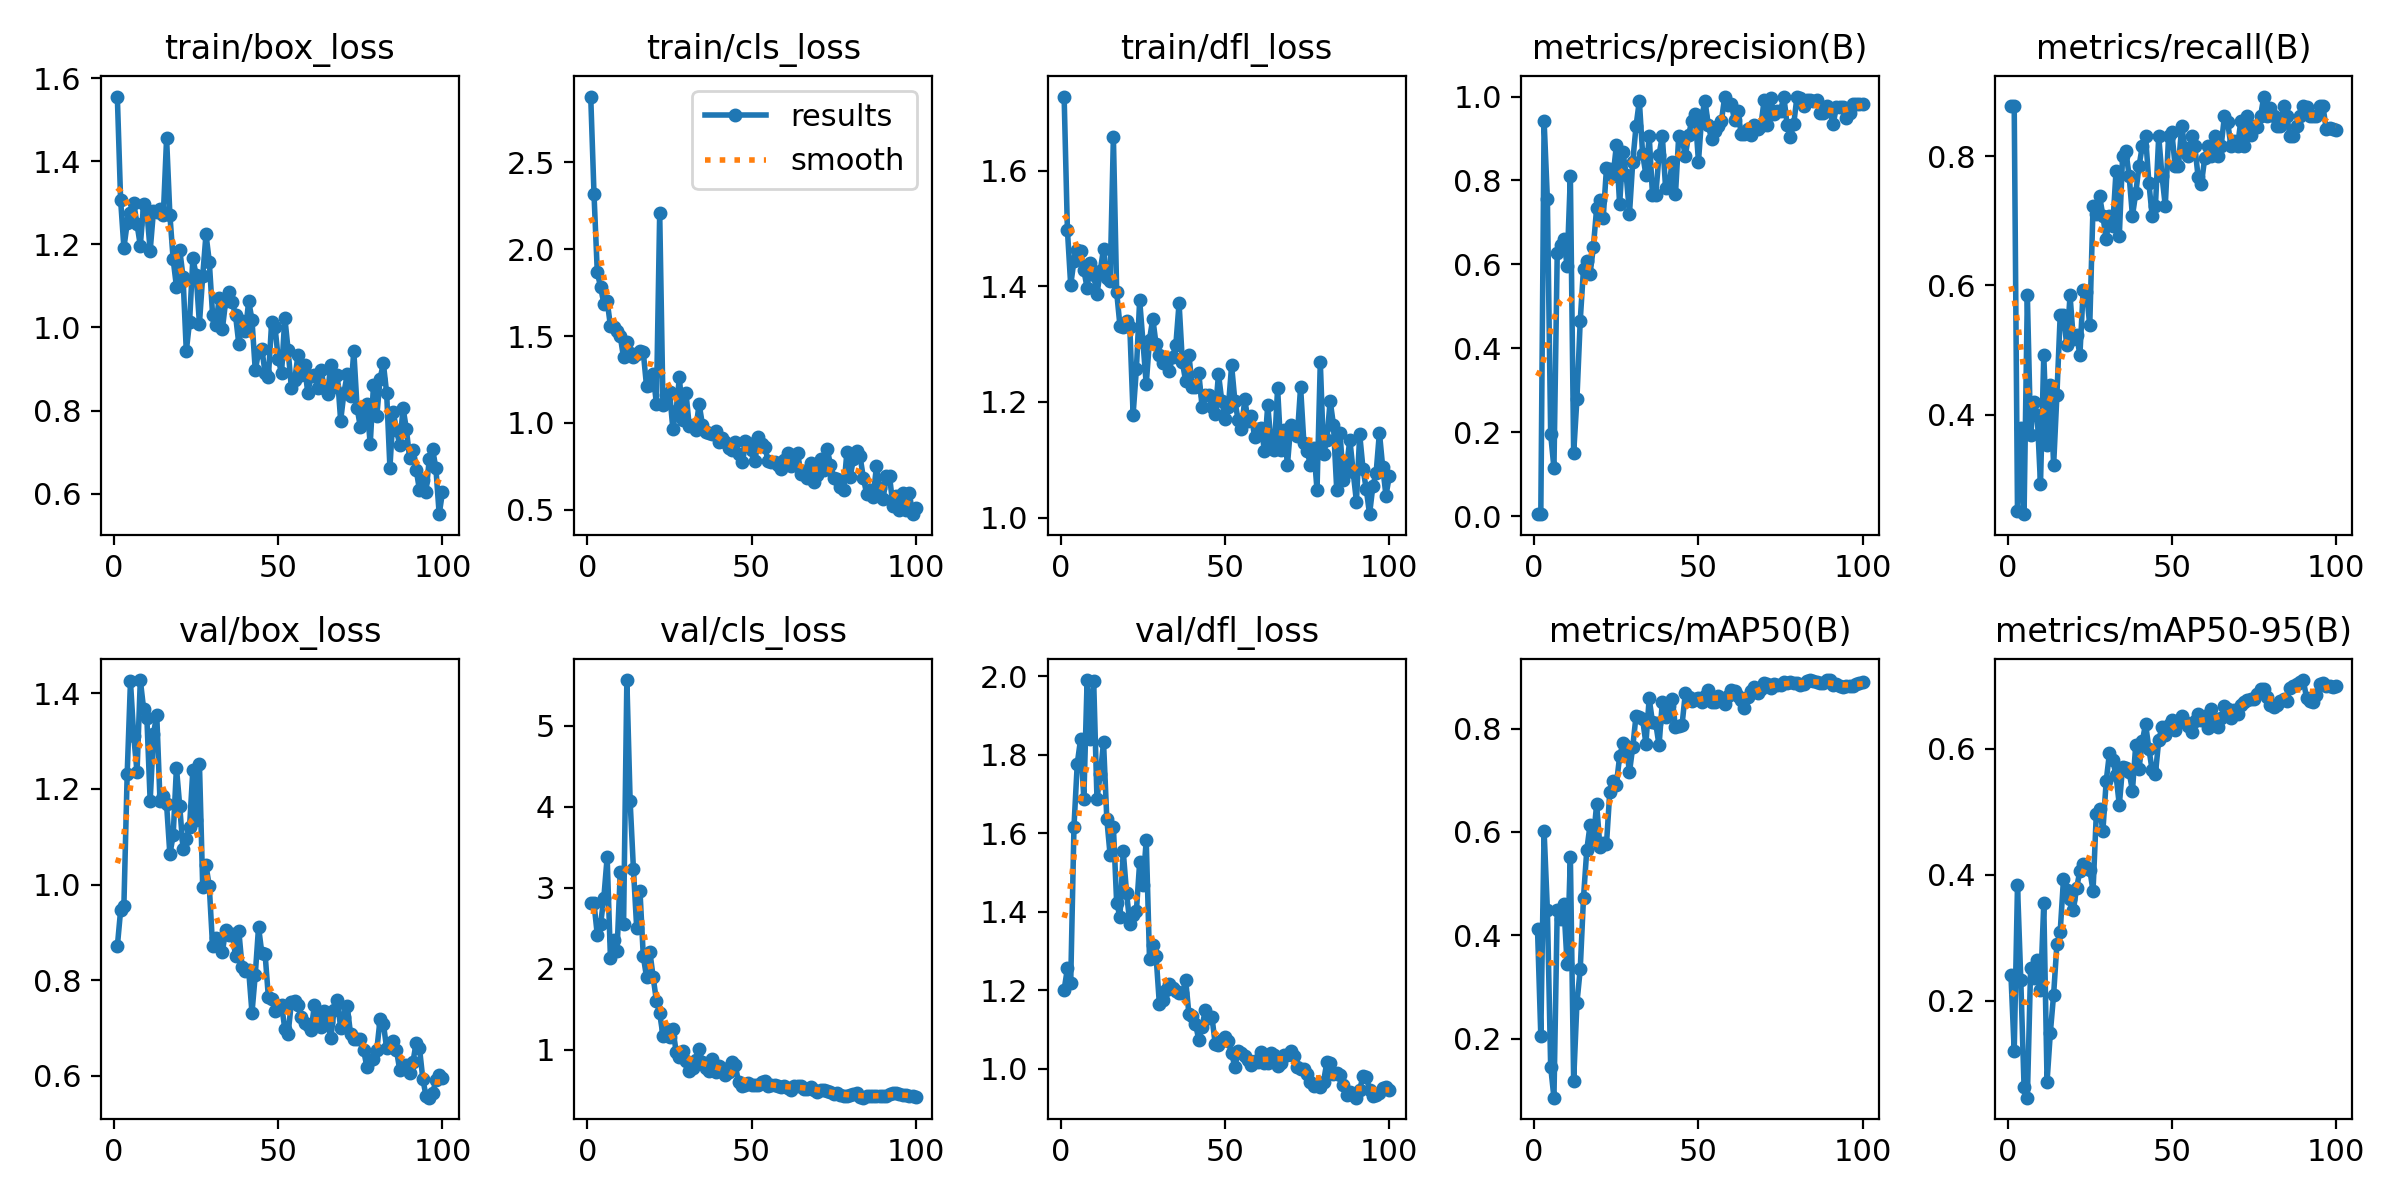

The data file committed next to this chart (first rows):
epoch, time, train/box_loss, train/cls_loss, train/dfl_loss, metrics/precision(B), metrics/recall(B), metrics/mAP50(B), metrics/mAP50-95(B), val/box_loss, val/cls_loss, val/dfl_loss, lr/pg0, lr/pg1, lr/pg2
1, 3.307, 1.556, 2.879, 1.728, 0.00463, 0.8769, 0.4113, 0.2417, 0.8705, 2.817, 1.201, 0.0002, 0.0002, 0.0002
2, 5.802, 1.307, 2.316, 1.497, 0.00463, 0.8769, 0.2056, 0.1201, 0.9461, 2.806, 1.255, 0.0004158, 0.0004158, 0.0004158
3, 8.295, 1.192, 1.867, 1.402, 0.9422, 0.2511, 0.6016, 0.3831, 0.9562, 2.416, 1.217, 0.0006273, 0.0006273, 0.0006273
4, 10.68, 1.251, 1.783, 1.444, 0.7554, 0.3802, 0.4496, 0.2337, 1.231, 2.547, 1.617, 0.0008345, 0.0008345, 0.0008345
5, 13.22, 1.276, 1.686, 1.463, 0.1955, 0.2462, 0.1462, 0.06298, 1.425, 2.879, 1.777, 0.001037, 0.001037, 0.001037
6, 15.67, 1.299, 1.703, 1.461, 0.1146, 0.5846, 0.08609, 0.04631, 1.31, 3.377, 1.839, 0.001236, 0.001236, 0.001236
7, 18.12, 1.248, 1.558, 1.428, 0.6269, 0.3692, 0.4489, 0.2524, 1.235, 2.132, 1.687, 0.00143, 0.00143, 0.00143
8, 20.55, 1.197, 1.549, 1.397, 0.6451, 0.4196, 0.4313, 0.2366, 1.428, 2.355, 1.99, 0.001619, 0.001619, 0.001619
9, 22.97, 1.296, 1.527, 1.44, 0.661, 0.4, 0.4597, 0.2651, 1.368, 2.213, 1.839, 0.001805, 0.001805, 0.001805
10, 25.42, 1.279, 1.498, 1.419, 0.5962, 0.2923, 0.3453, 0.2167, 1.349, 3.196, 1.986, 0.001822, 0.001822, 0.001822
11, 27.83, 1.185, 1.376, 1.386, 0.8103, 0.4923, 0.5518, 0.3547, 1.175, 2.546, 1.688, 0.001802, 0.001802, 0.001802
12, 30.19, 1.28, 1.466, 1.426, 0.1495, 0.3538, 0.1185, 0.07172, 1.314, 5.563, 1.75, 0.001782, 0.001782, 0.001782
13, 32.6, 1.277, 1.4, 1.465, 0.2799, 0.4461, 0.2696, 0.1494, 1.356, 4.066, 1.831, 0.001762, 0.001762, 0.001762
14, 35.16, 1.284, 1.378, 1.413, 0.4655, 0.3216, 0.3341, 0.2098, 1.174, 3.233, 1.636, 0.001743, 0.001743, 0.001743
15, 37.57, 1.27, 1.398, 1.41, 0.5899, 0.4308, 0.4732, 0.2898, 1.185, 2.499, 1.544, 0.001723, 0.001723, 0.001723
16, 40.07, 1.455, 1.412, 1.658, 0.6074, 0.5538, 0.5653, 0.3097, 1.168, 2.958, 1.617, 0.001703, 0.001703, 0.001703
17, 42.51, 1.271, 1.408, 1.39, 0.577, 0.5538, 0.6136, 0.3927, 1.063, 2.157, 1.422, 0.001683, 0.001683, 0.001683
18, 44.84, 1.164, 1.209, 1.332, 0.6411, 0.5077, 0.5853, 0.3752, 1.103, 1.894, 1.387, 0.001663, 0.001663, 0.001663
19, 47.23, 1.098, 1.218, 1.33, 0.7341, 0.5846, 0.6539, 0.3609, 1.244, 2.212, 1.553, 0.001644, 0.001644, 0.001644
20, 49.64, 1.187, 1.283, 1.339, 0.7532, 0.5165, 0.5708, 0.3434, 1.164, 1.898, 1.449, 0.001624, 0.001624, 0.001624
21, 52.03, 1.122, 1.109, 1.33, 0.7114, 0.5231, 0.5791, 0.379, 1.075, 1.603, 1.37, 0.001604, 0.001604, 0.001604
22, 54.44, 0.9434, 2.209, 1.178, 0.83, 0.4923, 0.5768, 0.4062, 1.096, 1.448, 1.392, 0.001584, 0.001584, 0.001584
23, 56.77, 1.014, 1.104, 1.257, 0.8281, 0.5929, 0.6774, 0.417, 1.122, 1.174, 1.401, 0.001564, 0.001564, 0.001564
24, 59.17, 1.167, 1.158, 1.376, 0.8098, 0.5898, 0.6983, 0.4129, 1.241, 1.257, 1.526, 0.001545, 0.001545, 0.001545
25, 61.51, 1.126, 1.178, 1.304, 0.8833, 0.5385, 0.6913, 0.4081, 1.134, 1.155, 1.467, 0.001525, 0.001525, 0.001525
26, 64.92, 1.009, 0.9672, 1.23, 0.743, 0.7231, 0.7461, 0.3745, 1.253, 1.258, 1.582, 0.001505, 0.001505, 0.001505
27, 68.93, 1.124, 1.068, 1.308, 0.8684, 0.7106, 0.7712, 0.4968, 0.9945, 0.9767, 1.279, 0.001485, 0.001485, 0.001485
28, 71.77, 1.224, 1.262, 1.344, 0.8133, 0.7385, 0.7662, 0.5047, 1.04, 0.9073, 1.314, 0.001465, 0.001465, 0.001465
29, 74.05, 1.158, 1.019, 1.299, 0.7212, 0.7077, 0.7159, 0.4692, 0.9961, 0.9834, 1.287, 0.001446, 0.001446, 0.001446
30, 76.54, 1.031, 1.173, 1.282, 0.8451, 0.6715, 0.7647, 0.5481, 0.8718, 0.8642, 1.165, 0.001426, 0.001426, 0.001426
31, 79.15, 1.005, 0.9809, 1.268, 0.9298, 0.7077, 0.825, 0.5932, 0.888, 0.7356, 1.175, 0.001406, 0.001406, 0.001406
32, 82.04, 1.07, 0.9872, 1.271, 0.9899, 0.6923, 0.8221, 0.5819, 0.8852, 0.7716, 1.201, 0.001386, 0.001386, 0.001386
33, 85.38, 0.9973, 0.9616, 1.253, 0.8632, 0.7767, 0.8182, 0.558, 0.8596, 0.8784, 1.215, 0.001366, 0.001366, 0.001366
34, 89.15, 1.064, 1.109, 1.278, 0.8134, 0.6769, 0.7708, 0.5105, 0.9055, 1.005, 1.205, 0.001347, 0.001347, 0.001347
35, 92.62, 1.085, 0.9904, 1.298, 0.9063, 0.8, 0.8582, 0.5714, 0.8947, 0.8481, 1.197, 0.001327, 0.001327, 0.001327
36, 96.12, 1.062, 0.9482, 1.371, 0.7664, 0.8078, 0.8122, 0.5698, 0.8973, 0.7725, 1.193, 0.001307, 0.001307, 0.001307
37, 99.76, 1.029, 0.9427, 1.269, 0.7658, 0.7692, 0.8098, 0.5627, 0.8499, 0.7396, 1.192, 0.001287, 0.001287, 0.001287
38, 103.3, 0.9597, 0.9382, 1.236, 0.861, 0.7077, 0.7675, 0.5333, 0.9022, 0.8848, 1.226, 0.001267, 0.001267, 0.001267
39, 106.8, 1.014, 0.9507, 1.281, 0.9062, 0.7428, 0.8516, 0.6061, 0.8269, 0.7251, 1.139, 0.001248, 0.001248, 0.001248
40, 110.6, 0.9911, 0.889, 1.226, 0.7813, 0.7846, 0.8224, 0.5681, 0.8185, 0.7968, 1.134, 0.001228, 0.001228, 0.001228
41, 114.3, 1.063, 0.9143, 1.225, 0.7863, 0.8154, 0.8435, 0.6114, 0.8204, 0.7683, 1.115, 0.001208, 0.001208, 0.001208
42, 118.1, 1.018, 0.8884, 1.25, 0.8431, 0.8308, 0.8573, 0.6395, 0.7317, 0.691, 1.073, 0.001188, 0.001188, 0.001188
43, 122, 0.8966, 0.8547, 1.192, 0.7669, 0.7592, 0.8027, 0.6001, 0.8113, 0.7195, 1.107, 0.001168, 0.001168, 0.001168
44, 125.6, 0.941, 0.8438, 1.212, 0.9071, 0.7077, 0.8049, 0.5658, 0.9111, 0.8512, 1.15, 0.001149, 0.001149, 0.001149
45, 129.1, 0.9493, 0.8903, 1.213, 0.9003, 0.7231, 0.8066, 0.56, 0.8566, 0.8106, 1.128, 0.001129, 0.001129, 0.001129
46, 132.6, 0.8894, 0.8181, 1.191, 0.859, 0.8308, 0.8683, 0.6133, 0.8541, 0.6028, 1.133, 0.001109, 0.001109, 0.001109
47, 136.2, 0.8817, 0.7745, 1.179, 0.9085, 0.7692, 0.8602, 0.6343, 0.7638, 0.556, 1.063, 0.001089, 0.001089, 0.001089
48, 139.7, 1.014, 0.894, 1.248, 0.9428, 0.7231, 0.8532, 0.6216, 0.7613, 0.5668, 1.06, 0.001069, 0.001069, 0.001069
49, 143.1, 1.002, 0.8861, 1.202, 0.9585, 0.8308, 0.8579, 0.6375, 0.735, 0.5839, 1.072, 0.00105, 0.00105, 0.00105
50, 146.5, 0.9245, 0.8412, 1.171, 0.8447, 0.8368, 0.8586, 0.6456, 0.7391, 0.559, 1.08, 0.00103, 0.00103, 0.00103
51, 150.2, 0.8898, 0.7807, 1.191, 0.9535, 0.7846, 0.8518, 0.6298, 0.7484, 0.5608, 1.07, 0.00101, 0.00101, 0.00101
52, 153.6, 1.024, 0.9206, 1.263, 0.9892, 0.7846, 0.8635, 0.6446, 0.6982, 0.5694, 1.039, 0.0009902, 0.0009902, 0.0009902
53, 157.1, 0.9456, 0.8762, 1.201, 0.9318, 0.8461, 0.8741, 0.652, 0.6878, 0.6029, 1.004, 0.0009704, 0.0009704, 0.0009704
54, 160.6, 0.8534, 0.8639, 1.168, 0.898, 0.8125, 0.8509, 0.6426, 0.7538, 0.6106, 1.045, 0.0009506, 0.0009506, 0.0009506
55, 164, 0.8728, 0.7805, 1.154, 0.9171, 0.8, 0.8518, 0.636, 0.7554, 0.5552, 1.041, 0.0009308, 0.0009308, 0.0009308
56, 167.6, 0.9332, 0.7743, 1.204, 0.9308, 0.8308, 0.8629, 0.6268, 0.7477, 0.5661, 1.032, 0.000911, 0.000911, 0.000911
57, 171.1, 0.8861, 0.776, 1.167, 0.9424, 0.8154, 0.8562, 0.6446, 0.7226, 0.5691, 1.021, 0.0008912, 0.0008912, 0.0008912
58, 174.7, 0.9092, 0.7571, 1.177, 1, 0.7674, 0.8473, 0.6546, 0.7109, 0.5572, 1.008, 0.0008714, 0.0008714, 0.0008714
59, 178.3, 0.8415, 0.7332, 1.14, 0.9801, 0.7572, 0.8636, 0.6456, 0.7062, 0.5391, 1.02, 0.0008516, 0.0008516, 0.0008516
60, 182, 0.8837, 0.7875, 1.153, 0.9811, 0.7969, 0.875, 0.6512, 0.6949, 0.5474, 1.016, 0.0008318, 0.0008318, 0.0008318
... 40 more rows
